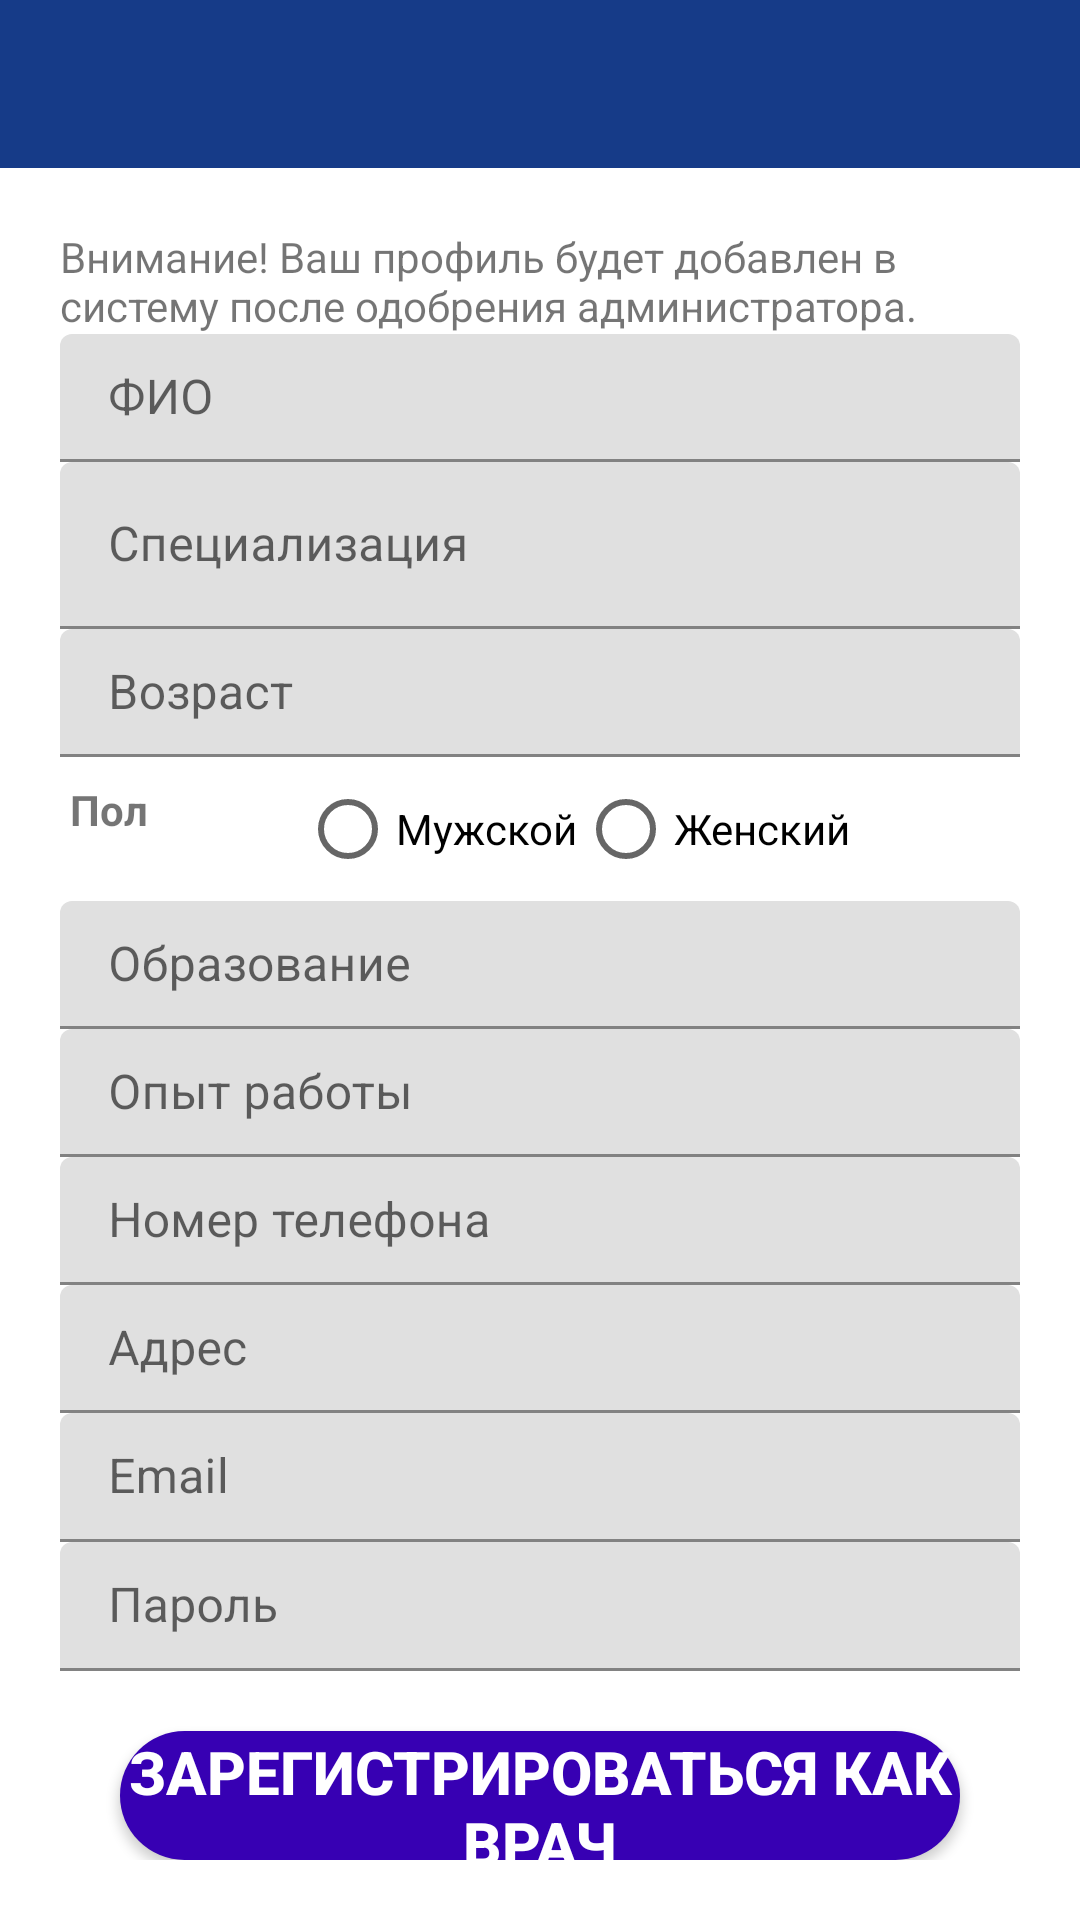

Android layout source for this screen:
<!-- AndroidManifest.xml: application theme Theme.Clinic -->
<!-- res/layout/activity_register_doctor.xml -->
<?xml version="1.0" encoding="utf-8"?>
<LinearLayout xmlns:android="http://schemas.android.com/apk/res/android"
    xmlns:tools="http://schemas.android.com/tools"
    android:layout_width="match_parent"
    android:layout_height="match_parent"
    android:orientation="vertical"
    tools:context="com.example.clinic.auth.RegisterDoctorActivity">

    <include
        android:id="@+id/register_toolbar"
        layout="@layout/app_bar_layout" />

    <LinearLayout
        android:layout_width="match_parent"
        android:layout_height="match_parent"
        android:layout_margin="20dp"
        android:orientation="vertical">

        <TextView
            android:layout_width="wrap_content"
            android:layout_height="wrap_content"
            android:text="Внимание! Ваш профиль будет добавлен в систему после одобрения администратора."
            android:textColorLink="@android:color/background_dark" />

        <com.google.android.material.textfield.TextInputLayout
            android:id="@+id/reg_doctor_name"
            android:layout_width="match_parent"
            android:layout_height="0dp"
            android:layout_weight="1">

            <com.google.android.material.textfield.TextInputEditText
                android:layout_width="match_parent"
                android:layout_height="wrap_content"
                android:hint="ФИО"
                android:inputType="textPersonName"
                android:maxLength="50" />
        </com.google.android.material.textfield.TextInputLayout>

        <com.google.android.material.textfield.TextInputLayout
            android:id="@+id/reg_specialization_input"
            android:layout_width="match_parent"
            android:layout_height="wrap_content"
            android:layout_marginTop="0dp"
            android:hint="Специализация">

            <com.google.android.material.textfield.TextInputEditText
                android:layout_width="match_parent"
                android:layout_height="wrap_content"
                android:inputType="text"
                android:maxLines="1" />
        </com.google.android.material.textfield.TextInputLayout>



        <com.google.android.material.textfield.TextInputLayout
            android:id="@+id/reg_doctor_age"
            android:layout_width="match_parent"
            android:layout_height="0dp"
            android:layout_weight="1">

            <com.google.android.material.textfield.TextInputEditText
                android:layout_width="match_parent"
                android:layout_height="wrap_content"
                android:hint="Возраст"
                android:inputType="number"
                android:maxLength="3" />
        </com.google.android.material.textfield.TextInputLayout>

        <LinearLayout
            android:layout_width="match_parent"
            android:layout_height="wrap_content">

            <TextView
                android:layout_width="0dp"
                android:layout_height="wrap_content"
                android:layout_marginTop="8dp"
                android:layout_weight="1"
                android:text=" Пол"
                android:textStyle="bold" />

            <RadioGroup
                android:id="@+id/reg_doctor_gender_radiogroup"
                android:layout_width="0dp"
                android:layout_height="wrap_content"
                android:layout_weight="3"
                android:orientation="horizontal">

                <RadioButton
                    android:id="@+id/reg_doctor_male_radiobtn"
                    android:layout_width="wrap_content"
                    android:layout_height="wrap_content"
                    android:text="Мужской" />

                <RadioButton
                    android:id="@+id/reg_doctor_female_radiobtn"
                    android:layout_width="wrap_content"
                    android:layout_height="wrap_content"
                    android:text="Женский" />

            </RadioGroup>
        </LinearLayout>

        <com.google.android.material.textfield.TextInputLayout
            android:id="@+id/reg_doctor_education"
            android:layout_width="match_parent"
            android:layout_height="0dp"
            android:layout_weight="1">

            <com.google.android.material.textfield.TextInputEditText
                android:layout_width="match_parent"
                android:layout_height="wrap_content"
                android:hint="Образование"
                android:inputType="textPersonName"
                android:maxLength="10" />
        </com.google.android.material.textfield.TextInputLayout>

        <com.google.android.material.textfield.TextInputLayout
            android:id="@+id/reg_doctor_experience"
            android:layout_width="match_parent"
            android:layout_height="0dp"
            android:layout_weight="1">

            <com.google.android.material.textfield.TextInputEditText
                android:layout_width="match_parent"
                android:layout_height="wrap_content"
                android:hint="Опыт работы"
                android:inputType="textPersonName"
                android:maxLength="10" />
        </com.google.android.material.textfield.TextInputLayout>

        <com.google.android.material.textfield.TextInputLayout
            android:id="@+id/reg_doctor_contact"
            android:layout_width="match_parent"
            android:layout_height="0dp"
            android:layout_weight="1">

            <com.google.android.material.textfield.TextInputEditText
                android:layout_width="match_parent"
                android:layout_height="wrap_content"
                android:hint="Номер телефона"
                android:inputType="number"
                android:maxLength="13" />
        </com.google.android.material.textfield.TextInputLayout>

        <com.google.android.material.textfield.TextInputLayout
            android:id="@+id/reg_doctor_address"
            android:layout_width="match_parent"
            android:layout_height="0dp"
            android:layout_weight="1">

            <com.google.android.material.textfield.TextInputEditText
                android:layout_width="match_parent"
                android:layout_height="wrap_content"
                android:hint="Адрес"
                android:inputType="textPersonName"
                android:maxLength="100" />
        </com.google.android.material.textfield.TextInputLayout>

        <com.google.android.material.textfield.TextInputLayout
            android:id="@+id/reg_doctor_email"
            android:layout_width="match_parent"
            android:layout_height="0dp"
            android:layout_weight="1">

            <com.google.android.material.textfield.TextInputEditText
                android:layout_width="match_parent"
                android:layout_height="wrap_content"
                android:hint="Email"
                android:inputType="textEmailAddress" />
        </com.google.android.material.textfield.TextInputLayout>

        <com.google.android.material.textfield.TextInputLayout
            android:id="@+id/reg_doctor_password"
            android:layout_width="match_parent"
            android:layout_height="0dp"
            android:layout_weight="1">

            <com.google.android.material.textfield.TextInputEditText
                android:layout_width="match_parent"
                android:layout_height="wrap_content"
                android:hint="Пароль"
                android:inputType="textPassword" />
        </com.google.android.material.textfield.TextInputLayout>

        <Button
            android:id="@+id/reg_doctor_button"
            android:layout_width="match_parent"
            android:layout_height="0dp"
            android:layout_marginLeft="20dp"
            android:layout_marginTop="20dp"
            android:layout_marginRight="20dp"
            android:layout_weight="1"
            android:background="@drawable/button_background"
            android:text="Зарегистрироваться как врач"
            android:textColor="#ffffff"
            android:textSize="20dp"
            android:textStyle="bold" />

    </LinearLayout>
</LinearLayout>
<!-- res/layout/app_bar_layout.xml (included above) -->
<?xml version="1.0" encoding="utf-8"?>
<androidx.appcompat.widget.Toolbar
    xmlns:android="http://schemas.android.com/apk/res/android"
    android:layout_width="match_parent"
    android:layout_height="wrap_content"
    android:background="@color/toolbar_bg_color"
    android:theme="@style/ThemeOverlay.AppCompat.Dark.ActionBar">

</androidx.appcompat.widget.Toolbar>
<!-- resources referenced by this layout -->
<resources>
  <color name="toolbar_bg_color">#163B88</color>
  <!-- drawable button_background (drawable) -->
  <?xml version="1.0" encoding="utf-8"?>
  <shape xmlns:android="http://schemas.android.com/apk/res/android"
      android:shape="rectangle">
  
      <solid android:color="#FF3700B3"/>
      <corners android:radius="70dp" />
  
  
  </shape>
  <style name="Theme.Clinic" parent="Theme.AppCompat.Light.NoActionBar">
          
          <item name="colorPrimary">@color/colorPrimary</item>
          <item name="colorPrimaryDark">#d91c4a91</item>
          <item name="colorAccent">@color/colorAccent</item>
      </style>
  <color name="colorPrimary">#3949AB</color>
  <color name="colorAccent">#5C6BC0</color>
</resources>
